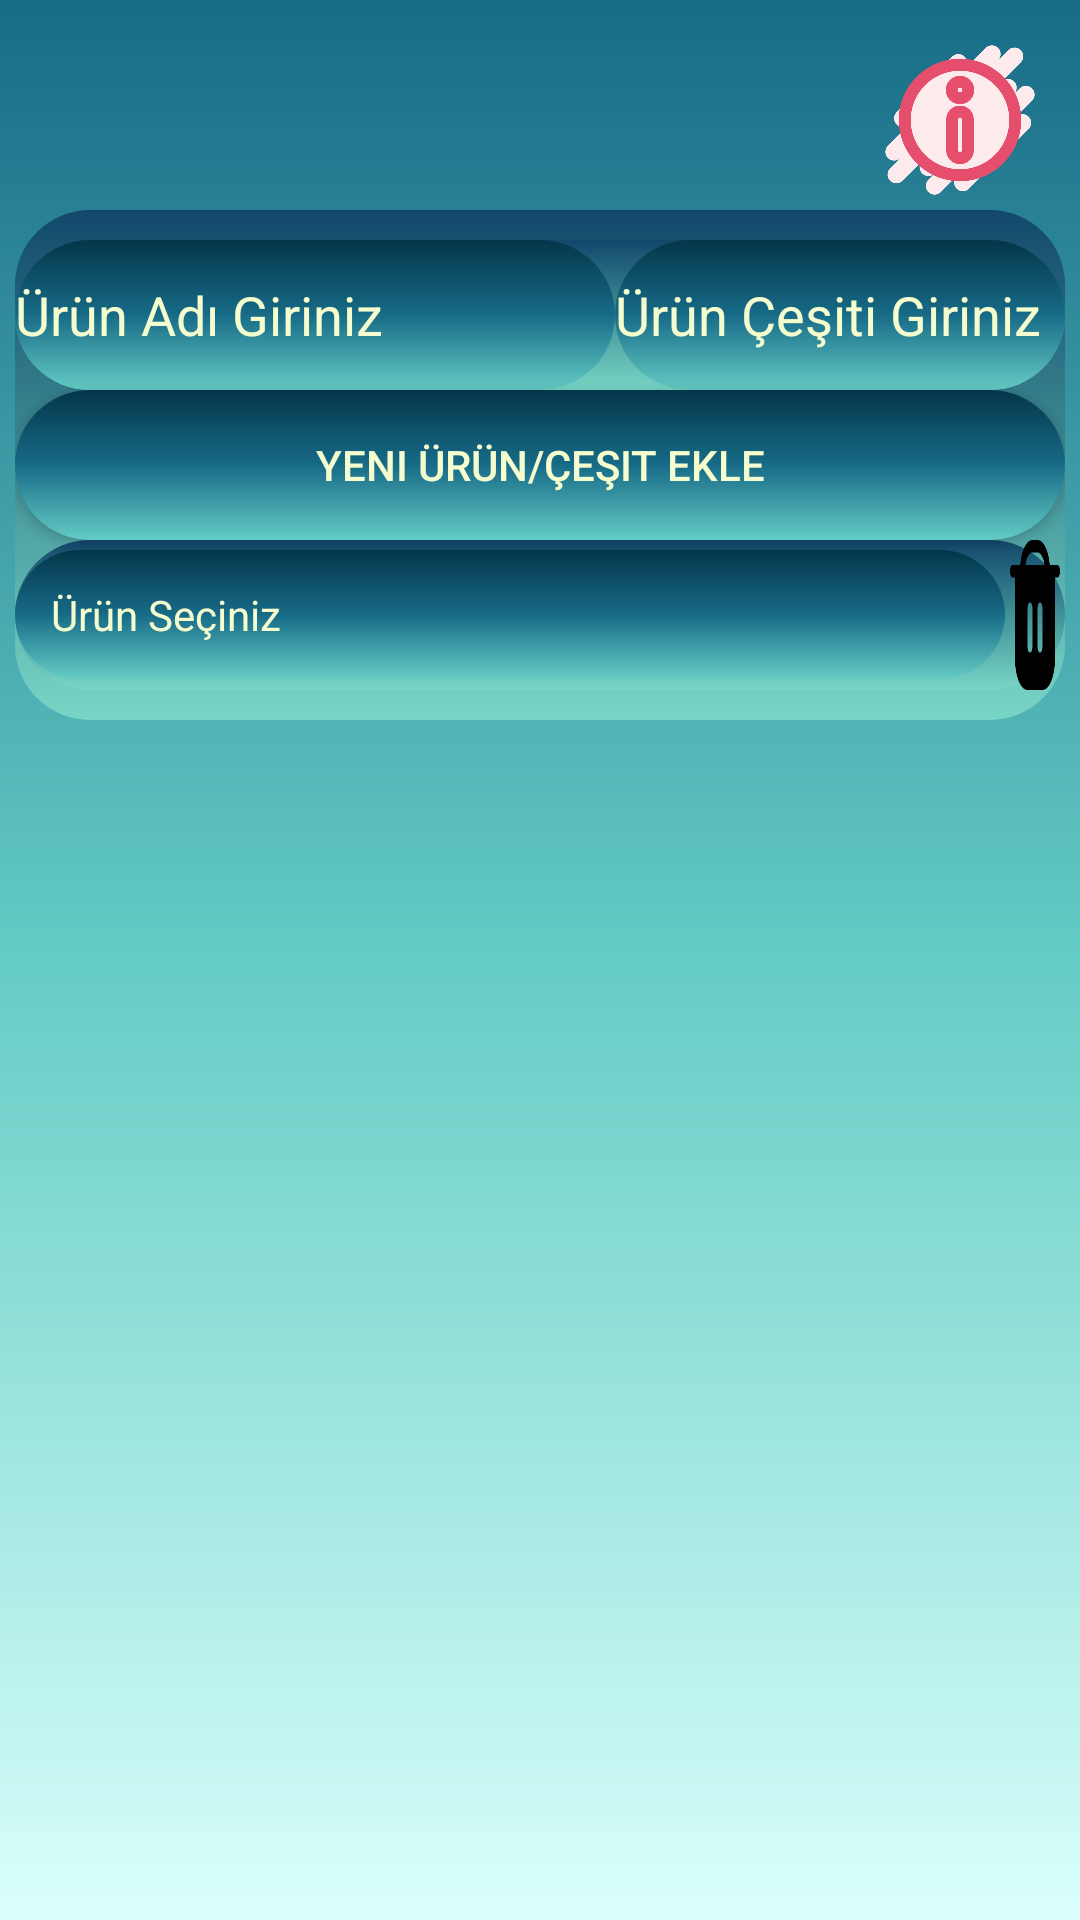

Layout XML and referenced resources for this Android screen:
<!-- AndroidManifest.xml: application theme Theme.Ozgur_group -->
<!-- res/layout/activity_ur_intent.xml -->
<?xml version="1.0" encoding="utf-8"?>
<RelativeLayout xmlns:android="http://schemas.android.com/apk/res/android"
    xmlns:app="http://schemas.android.com/apk/res-auto"
    xmlns:tools="http://schemas.android.com/tools"
    android:layout_width="match_parent"
    android:layout_height="match_parent"
    tools:context=".ur_intent"
    android:background="@drawable/layout">
    <Button
        android:id="@+id/ur_info_but"
        android:layout_width="50dp"
        android:layout_height="50dp"
        android:background="@drawable/info"
        android:layout_alignParentRight="true"
        android:layout_marginTop="15dp"
        android:layout_marginRight="15dp"
        app:backgroundTint="@null"/>
    <LinearLayout
        android:id="@+id/linearLayout5"
        android:layout_width="match_parent"
        android:layout_height="170dp"
        android:layout_marginStart="5dp"
        android:layout_marginTop="70dp"
        android:layout_marginEnd="5dp"
        android:background="@drawable/radus_layout"
        android:foregroundGravity="center"
        android:gravity="center"
        android:orientation="vertical"
        app:layout_constraintEnd_toEndOf="parent"
        app:layout_constraintStart_toStartOf="parent"
        app:layout_constraintTop_toTopOf="parent">

        <LinearLayout
            android:layout_width="match_parent"
            android:layout_height="50dp"
            android:background="@drawable/radus_layout"
            android:gravity="center"
            android:orientation="horizontal">

            <EditText
                android:id="@+id/ur_ad_ekle_edit"
                android:layout_width="200dp"
                android:layout_height="match_parent"
                android:background="@drawable/radus_button"
                android:ems="10"
                android:hint="Ürün Adı Giriniz"
                android:inputType="text"
                android:textColor="#F5FCCD"
                android:textColorHint="#F5FCCD" />

            <EditText
                android:id="@+id/ur_ces_ekle_edit"
                android:layout_width="200dp"
                android:layout_height="50dp"
                android:layout_weight="1"
                android:background="@drawable/radus_button"
                android:ems="10"
                android:hint="Ürün Çeşiti Giriniz"
                android:inputType="text"
                android:textColor="#F5FCCD"
                android:textColorHint="#F5FCCD" />

        </LinearLayout>

        <Button
            android:id="@+id/ur_ekle_but"
            android:layout_width="match_parent"
            android:layout_height="50dp"
            android:background="@drawable/radus_button"
            android:text="Yeni Ürün/Çeşit Ekle"
            android:textColor="#F5FCCD"
            app:backgroundTint="@null" />

        <LinearLayout
            android:layout_width="match_parent"
            android:layout_height="50dp"
            android:background="@drawable/radus_layout"
            android:gravity="center"
            android:orientation="horizontal">

            <TextView
                android:id="@+id/ur_text_view"
                android:layout_width="330dp"
                android:layout_height="wrap_content"
                android:background="@drawable/radus_button"
                android:drawableEnd="@drawable/ic_drop_arrow"
                android:gravity="center_vertical"
                android:hint="Ürün Seçiniz"
                android:padding="12dp"
                android:textColor="#F5FCCD"
                android:textColorHint="#F5FCCD" />

            <Button
                android:id="@+id/ur_sil_but"
                android:layout_width="50dp"
                android:layout_height="50dp"
                android:layout_weight="1"
                android:background="@drawable/delete"
                android:textColor="#D14D72"
                app:backgroundTint="@null" />
        </LinearLayout>

    </LinearLayout>


</RelativeLayout>
<!-- resources referenced by this layout -->
<resources>
  <!-- drawable delete: png bitmap (drawable, 2594 bytes) -->
  <!-- drawable info: png bitmap (drawable, 31823 bytes) -->
  <!-- drawable layout (drawable) -->
  <?xml version="1.0" encoding="utf-8"?>
  
  <shape xmlns:android="http://schemas.android.com/apk/res/android">
      <gradient
          android:angle="90"
          android:startColor="#DAFFFB"
          android:centerColor="#64CCC5"
          android:endColor="#176B87"/>
  
  </shape>
  <!-- drawable radus_button (drawable) -->
  <?xml version="1.0" encoding="utf-8"?>
  
  <shape xmlns:android="http://schemas.android.com/apk/res/android">
      <gradient
          android:angle="90"
          android:startColor="#64CCC5"
          android:centerColor="#176B87"
          android:endColor="#04364A"/>
      <corners
          android:topLeftRadius="25dp"
          android:topRightRadius="25dp"
          android:bottomLeftRadius="25dp"
          android:bottomRightRadius="25dp"/>
  </shape>
  <!-- drawable radus_layout (drawable) -->
  <?xml version="1.0" encoding="utf-8"?>
  
  <shape xmlns:android="http://schemas.android.com/apk/res/android">
      <gradient
          android:angle="90"
          android:startColor="#78D6C6"
          android:centerColor="#419197"
          android:endColor="#12486B"/>
      <corners
          android:topLeftRadius="25dp"
          android:topRightRadius="25dp"
          android:bottomLeftRadius="25dp"
          android:bottomRightRadius="25dp"/>
  </shape>
  <style name="Theme.Ozgur_group" parent="Base.Theme.Ozgur_group" />
  <style name="Base.Theme.Ozgur_group" parent="Theme.Material3.DayNight.NoActionBar">
          
          
      </style>
</resources>
